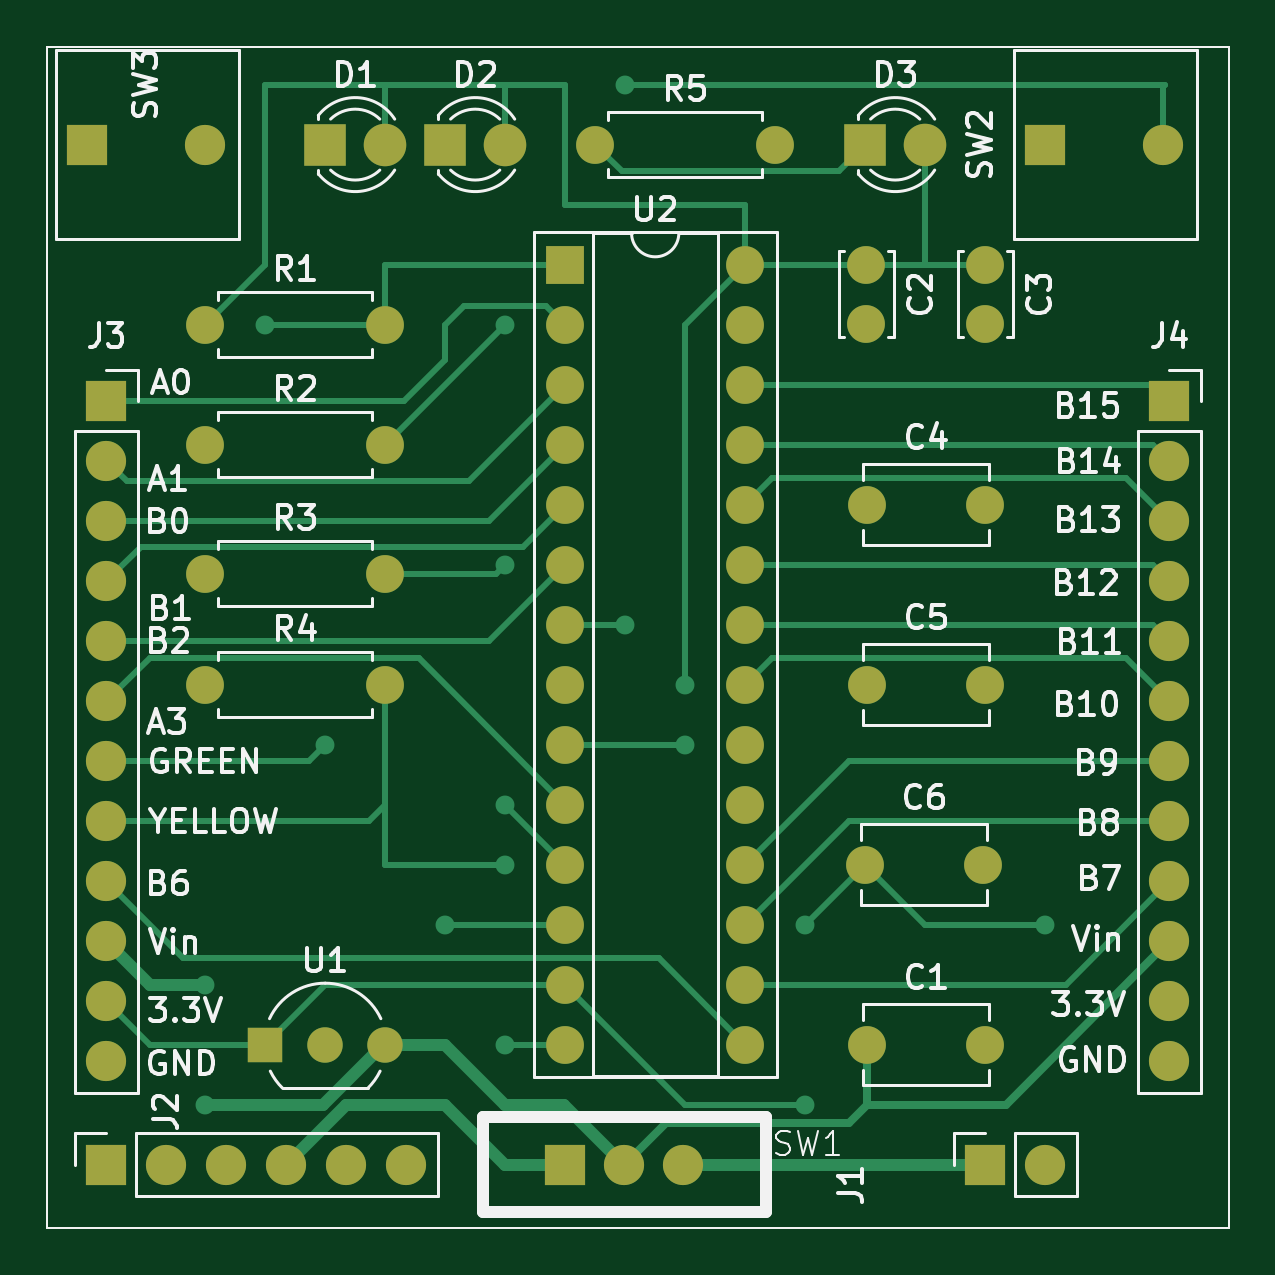
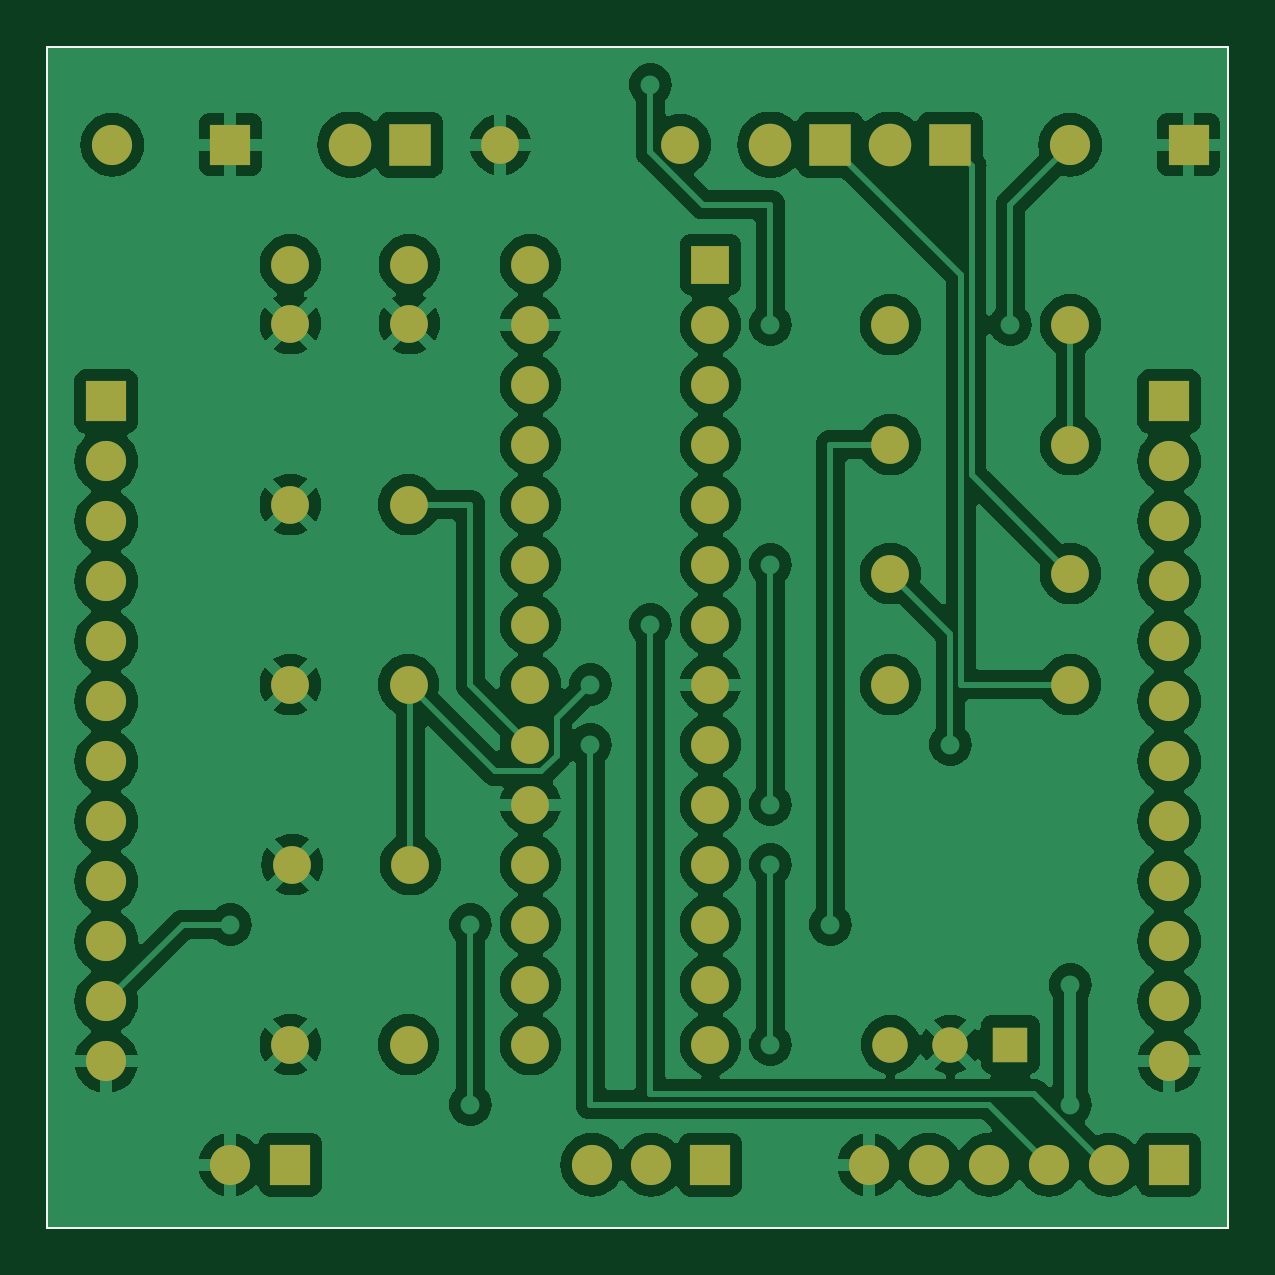
Circuit board: 9 layer files. Board 50.0 x 50.0 mm.
- bottom_copper: Project-B_Cu.gbr (135893 bytes)
- bottom_mask: Project-B_Mask.gbr (4139 bytes)
- paste: Project-B_Paste.gbr (773 bytes)
- bottom_silk: Project-B_Silkscreen.gbr (774 bytes)
- outline: Project-Edge_Cuts.gbr (746 bytes)
- top_copper: Project-F_Cu.gbr (14198 bytes)
- top_mask: Project-F_Mask.gbr (4139 bytes)
- paste: Project-F_Paste.gbr (773 bytes)
- top_silk: Project-F_Silkscreen.gbr (72233 bytes)

=== bottom_copper: Project-B_Cu.gbr (135893 bytes, source omitted) ===
=== bottom_mask: Project-B_Mask.gbr ===
%TF.GenerationSoftware,KiCad,Pcbnew,7.0.1-3b83917a11~172~ubuntu22.04.1*%
%TF.CreationDate,2023-04-12T17:14:37-05:00*%
%TF.ProjectId,Project,50726f6a-6563-4742-9e6b-696361645f70,rev?*%
%TF.SameCoordinates,Original*%
%TF.FileFunction,Soldermask,Bot*%
%TF.FilePolarity,Negative*%
%FSLAX46Y46*%
G04 Gerber Fmt 4.6, Leading zero omitted, Abs format (unit mm)*
G04 Created by KiCad (PCBNEW 7.0.1-3b83917a11~172~ubuntu22.04.1) date 2023-04-12 17:14:37*
%MOMM*%
%LPD*%
G01*
G04 APERTURE LIST*
%ADD10R,1.600000X1.600000*%
%ADD11O,1.600000X1.600000*%
%ADD12R,1.500000X1.500000*%
%ADD13C,1.500000*%
%ADD14R,1.700000X1.700000*%
%ADD15C,1.700000*%
%ADD16C,1.600000*%
%ADD17O,1.700000X1.700000*%
%ADD18R,1.800000X1.800000*%
%ADD19C,1.800000*%
%TA.AperFunction,Profile*%
%ADD20C,0.100000*%
%TD*%
G04 APERTURE END LIST*
D10*
%TO.C,U2*%
X121920000Y-109220000D03*
D11*
X121920000Y-111760000D03*
X121920000Y-114300000D03*
X121920000Y-116840000D03*
X121920000Y-119380000D03*
X121920000Y-121920000D03*
X121920000Y-124460000D03*
X121920000Y-127000000D03*
X121920000Y-129540000D03*
X121920000Y-132080000D03*
X121920000Y-134620000D03*
X121920000Y-137160000D03*
X121920000Y-139700000D03*
X121920000Y-142240000D03*
X129540000Y-142240000D03*
X129540000Y-139700000D03*
X129540000Y-137160000D03*
X129540000Y-134620000D03*
X129540000Y-132080000D03*
X129540000Y-129540000D03*
X129540000Y-127000000D03*
X129540000Y-124460000D03*
X129540000Y-121920000D03*
X129540000Y-119380000D03*
X129540000Y-116840000D03*
X129540000Y-114300000D03*
X129540000Y-111760000D03*
X129540000Y-109220000D03*
%TD*%
D12*
%TO.C,U1*%
X109220000Y-142240000D03*
D13*
X111760000Y-142240000D03*
X114300000Y-142240000D03*
%TD*%
D14*
%TO.C,SW3*%
X101680000Y-104140000D03*
D15*
X106680000Y-104140000D03*
%TD*%
D14*
%TO.C,SW2*%
X142240000Y-104140000D03*
D15*
X147240000Y-104140000D03*
%TD*%
D14*
%TO.C,SW1*%
X121920000Y-147320000D03*
D15*
X124420000Y-147320000D03*
X126920000Y-147320000D03*
%TD*%
D16*
%TO.C,R5*%
X123190000Y-104140000D03*
D11*
X130810000Y-104140000D03*
%TD*%
D16*
%TO.C,R4*%
X106680000Y-127000000D03*
D11*
X114300000Y-127000000D03*
%TD*%
D16*
%TO.C,R3*%
X106680000Y-122300000D03*
D11*
X114300000Y-122300000D03*
%TD*%
D16*
%TO.C,R2*%
X106680000Y-116840000D03*
D11*
X114300000Y-116840000D03*
%TD*%
D16*
%TO.C,R1*%
X106680000Y-111760000D03*
D11*
X114300000Y-111760000D03*
%TD*%
D14*
%TO.C,J4*%
X147500000Y-115000000D03*
D17*
X147500000Y-117540000D03*
X147500000Y-120080000D03*
X147500000Y-122620000D03*
X147500000Y-125160000D03*
X147500000Y-127700000D03*
X147500000Y-130240000D03*
X147500000Y-132780000D03*
X147500000Y-135320000D03*
X147500000Y-137860000D03*
X147500000Y-140400000D03*
X147500000Y-142940000D03*
%TD*%
D14*
%TO.C,J3*%
X102500000Y-115000000D03*
D17*
X102500000Y-117540000D03*
X102500000Y-120080000D03*
X102500000Y-122620000D03*
X102500000Y-125160000D03*
X102500000Y-127700000D03*
X102500000Y-130240000D03*
X102500000Y-132780000D03*
X102500000Y-135320000D03*
X102500000Y-137860000D03*
X102500000Y-140400000D03*
X102500000Y-142940000D03*
%TD*%
D14*
%TO.C,J2*%
X102500000Y-147320000D03*
D17*
X105040000Y-147320000D03*
X107580000Y-147320000D03*
X110120000Y-147320000D03*
X112660000Y-147320000D03*
X115200000Y-147320000D03*
%TD*%
D14*
%TO.C,J1*%
X139700000Y-147320000D03*
D17*
X142240000Y-147320000D03*
%TD*%
D18*
%TO.C,D3*%
X134620000Y-104140000D03*
D19*
X137160000Y-104140000D03*
%TD*%
D18*
%TO.C,D2*%
X116840000Y-104140000D03*
D19*
X119380000Y-104140000D03*
%TD*%
D18*
%TO.C,D1*%
X111760000Y-104140000D03*
D19*
X114300000Y-104140000D03*
%TD*%
D16*
%TO.C,C6*%
X134620000Y-134620000D03*
X139620000Y-134620000D03*
%TD*%
%TO.C,C5*%
X134700000Y-127000000D03*
X139700000Y-127000000D03*
%TD*%
%TO.C,C4*%
X134700000Y-119380000D03*
X139700000Y-119380000D03*
%TD*%
%TO.C,C3*%
X139700000Y-109220000D03*
X139700000Y-111720000D03*
%TD*%
%TO.C,C2*%
X134660000Y-109220000D03*
X134660000Y-111720000D03*
%TD*%
%TO.C,C1*%
X134700000Y-142240000D03*
X139700000Y-142240000D03*
%TD*%
D20*
X150000000Y-100000000D02*
X100000000Y-100000000D01*
X100000000Y-150000000D02*
X150000000Y-150000000D01*
X150000000Y-150000000D02*
X150000000Y-100000000D01*
X100000000Y-150000000D02*
X100000000Y-100000000D01*
M02*

=== paste: Project-B_Paste.gbr ===
%TF.GenerationSoftware,KiCad,Pcbnew,7.0.1-3b83917a11~172~ubuntu22.04.1*%
%TF.CreationDate,2023-04-12T17:14:37-05:00*%
%TF.ProjectId,Project,50726f6a-6563-4742-9e6b-696361645f70,rev?*%
%TF.SameCoordinates,Original*%
%TF.FileFunction,Paste,Bot*%
%TF.FilePolarity,Positive*%
%FSLAX46Y46*%
G04 Gerber Fmt 4.6, Leading zero omitted, Abs format (unit mm)*
G04 Created by KiCad (PCBNEW 7.0.1-3b83917a11~172~ubuntu22.04.1) date 2023-04-12 17:14:37*
%MOMM*%
%LPD*%
G01*
G04 APERTURE LIST*
%TA.AperFunction,Profile*%
%ADD10C,0.100000*%
%TD*%
G04 APERTURE END LIST*
D10*
X150000000Y-100000000D02*
X100000000Y-100000000D01*
X100000000Y-150000000D02*
X150000000Y-150000000D01*
X150000000Y-150000000D02*
X150000000Y-100000000D01*
X100000000Y-150000000D02*
X100000000Y-100000000D01*
M02*

=== bottom_silk: Project-B_Silkscreen.gbr ===
%TF.GenerationSoftware,KiCad,Pcbnew,7.0.1-3b83917a11~172~ubuntu22.04.1*%
%TF.CreationDate,2023-04-12T17:14:37-05:00*%
%TF.ProjectId,Project,50726f6a-6563-4742-9e6b-696361645f70,rev?*%
%TF.SameCoordinates,Original*%
%TF.FileFunction,Legend,Bot*%
%TF.FilePolarity,Positive*%
%FSLAX46Y46*%
G04 Gerber Fmt 4.6, Leading zero omitted, Abs format (unit mm)*
G04 Created by KiCad (PCBNEW 7.0.1-3b83917a11~172~ubuntu22.04.1) date 2023-04-12 17:14:37*
%MOMM*%
%LPD*%
G01*
G04 APERTURE LIST*
%TA.AperFunction,Profile*%
%ADD10C,0.100000*%
%TD*%
G04 APERTURE END LIST*
D10*
X150000000Y-100000000D02*
X100000000Y-100000000D01*
X100000000Y-150000000D02*
X150000000Y-150000000D01*
X150000000Y-150000000D02*
X150000000Y-100000000D01*
X100000000Y-150000000D02*
X100000000Y-100000000D01*
M02*

=== outline: Project-Edge_Cuts.gbr ===
%TF.GenerationSoftware,KiCad,Pcbnew,7.0.1-3b83917a11~172~ubuntu22.04.1*%
%TF.CreationDate,2023-04-12T17:14:38-05:00*%
%TF.ProjectId,Project,50726f6a-6563-4742-9e6b-696361645f70,rev?*%
%TF.SameCoordinates,Original*%
%TF.FileFunction,Profile,NP*%
%FSLAX46Y46*%
G04 Gerber Fmt 4.6, Leading zero omitted, Abs format (unit mm)*
G04 Created by KiCad (PCBNEW 7.0.1-3b83917a11~172~ubuntu22.04.1) date 2023-04-12 17:14:38*
%MOMM*%
%LPD*%
G01*
G04 APERTURE LIST*
%TA.AperFunction,Profile*%
%ADD10C,0.100000*%
%TD*%
G04 APERTURE END LIST*
D10*
X150000000Y-100000000D02*
X100000000Y-100000000D01*
X100000000Y-150000000D02*
X150000000Y-150000000D01*
X150000000Y-150000000D02*
X150000000Y-100000000D01*
X100000000Y-150000000D02*
X100000000Y-100000000D01*
M02*

=== top_copper: Project-F_Cu.gbr (14198 bytes, source omitted) ===
=== top_mask: Project-F_Mask.gbr ===
%TF.GenerationSoftware,KiCad,Pcbnew,7.0.1-3b83917a11~172~ubuntu22.04.1*%
%TF.CreationDate,2023-04-12T17:14:37-05:00*%
%TF.ProjectId,Project,50726f6a-6563-4742-9e6b-696361645f70,rev?*%
%TF.SameCoordinates,Original*%
%TF.FileFunction,Soldermask,Top*%
%TF.FilePolarity,Negative*%
%FSLAX46Y46*%
G04 Gerber Fmt 4.6, Leading zero omitted, Abs format (unit mm)*
G04 Created by KiCad (PCBNEW 7.0.1-3b83917a11~172~ubuntu22.04.1) date 2023-04-12 17:14:37*
%MOMM*%
%LPD*%
G01*
G04 APERTURE LIST*
%ADD10R,1.600000X1.600000*%
%ADD11O,1.600000X1.600000*%
%ADD12R,1.500000X1.500000*%
%ADD13C,1.500000*%
%ADD14R,1.700000X1.700000*%
%ADD15C,1.700000*%
%ADD16C,1.600000*%
%ADD17O,1.700000X1.700000*%
%ADD18R,1.800000X1.800000*%
%ADD19C,1.800000*%
%TA.AperFunction,Profile*%
%ADD20C,0.100000*%
%TD*%
G04 APERTURE END LIST*
D10*
%TO.C,U2*%
X121920000Y-109220000D03*
D11*
X121920000Y-111760000D03*
X121920000Y-114300000D03*
X121920000Y-116840000D03*
X121920000Y-119380000D03*
X121920000Y-121920000D03*
X121920000Y-124460000D03*
X121920000Y-127000000D03*
X121920000Y-129540000D03*
X121920000Y-132080000D03*
X121920000Y-134620000D03*
X121920000Y-137160000D03*
X121920000Y-139700000D03*
X121920000Y-142240000D03*
X129540000Y-142240000D03*
X129540000Y-139700000D03*
X129540000Y-137160000D03*
X129540000Y-134620000D03*
X129540000Y-132080000D03*
X129540000Y-129540000D03*
X129540000Y-127000000D03*
X129540000Y-124460000D03*
X129540000Y-121920000D03*
X129540000Y-119380000D03*
X129540000Y-116840000D03*
X129540000Y-114300000D03*
X129540000Y-111760000D03*
X129540000Y-109220000D03*
%TD*%
D12*
%TO.C,U1*%
X109220000Y-142240000D03*
D13*
X111760000Y-142240000D03*
X114300000Y-142240000D03*
%TD*%
D14*
%TO.C,SW3*%
X101680000Y-104140000D03*
D15*
X106680000Y-104140000D03*
%TD*%
D14*
%TO.C,SW2*%
X142240000Y-104140000D03*
D15*
X147240000Y-104140000D03*
%TD*%
D14*
%TO.C,SW1*%
X121920000Y-147320000D03*
D15*
X124420000Y-147320000D03*
X126920000Y-147320000D03*
%TD*%
D16*
%TO.C,R5*%
X123190000Y-104140000D03*
D11*
X130810000Y-104140000D03*
%TD*%
D16*
%TO.C,R4*%
X106680000Y-127000000D03*
D11*
X114300000Y-127000000D03*
%TD*%
D16*
%TO.C,R3*%
X106680000Y-122300000D03*
D11*
X114300000Y-122300000D03*
%TD*%
D16*
%TO.C,R2*%
X106680000Y-116840000D03*
D11*
X114300000Y-116840000D03*
%TD*%
D16*
%TO.C,R1*%
X106680000Y-111760000D03*
D11*
X114300000Y-111760000D03*
%TD*%
D14*
%TO.C,J4*%
X147500000Y-115000000D03*
D17*
X147500000Y-117540000D03*
X147500000Y-120080000D03*
X147500000Y-122620000D03*
X147500000Y-125160000D03*
X147500000Y-127700000D03*
X147500000Y-130240000D03*
X147500000Y-132780000D03*
X147500000Y-135320000D03*
X147500000Y-137860000D03*
X147500000Y-140400000D03*
X147500000Y-142940000D03*
%TD*%
D14*
%TO.C,J3*%
X102500000Y-115000000D03*
D17*
X102500000Y-117540000D03*
X102500000Y-120080000D03*
X102500000Y-122620000D03*
X102500000Y-125160000D03*
X102500000Y-127700000D03*
X102500000Y-130240000D03*
X102500000Y-132780000D03*
X102500000Y-135320000D03*
X102500000Y-137860000D03*
X102500000Y-140400000D03*
X102500000Y-142940000D03*
%TD*%
D14*
%TO.C,J2*%
X102500000Y-147320000D03*
D17*
X105040000Y-147320000D03*
X107580000Y-147320000D03*
X110120000Y-147320000D03*
X112660000Y-147320000D03*
X115200000Y-147320000D03*
%TD*%
D14*
%TO.C,J1*%
X139700000Y-147320000D03*
D17*
X142240000Y-147320000D03*
%TD*%
D18*
%TO.C,D3*%
X134620000Y-104140000D03*
D19*
X137160000Y-104140000D03*
%TD*%
D18*
%TO.C,D2*%
X116840000Y-104140000D03*
D19*
X119380000Y-104140000D03*
%TD*%
D18*
%TO.C,D1*%
X111760000Y-104140000D03*
D19*
X114300000Y-104140000D03*
%TD*%
D16*
%TO.C,C6*%
X134620000Y-134620000D03*
X139620000Y-134620000D03*
%TD*%
%TO.C,C5*%
X134700000Y-127000000D03*
X139700000Y-127000000D03*
%TD*%
%TO.C,C4*%
X134700000Y-119380000D03*
X139700000Y-119380000D03*
%TD*%
%TO.C,C3*%
X139700000Y-109220000D03*
X139700000Y-111720000D03*
%TD*%
%TO.C,C2*%
X134660000Y-109220000D03*
X134660000Y-111720000D03*
%TD*%
%TO.C,C1*%
X134700000Y-142240000D03*
X139700000Y-142240000D03*
%TD*%
D20*
X150000000Y-100000000D02*
X100000000Y-100000000D01*
X100000000Y-150000000D02*
X150000000Y-150000000D01*
X150000000Y-150000000D02*
X150000000Y-100000000D01*
X100000000Y-150000000D02*
X100000000Y-100000000D01*
M02*

=== paste: Project-F_Paste.gbr ===
%TF.GenerationSoftware,KiCad,Pcbnew,7.0.1-3b83917a11~172~ubuntu22.04.1*%
%TF.CreationDate,2023-04-12T17:14:37-05:00*%
%TF.ProjectId,Project,50726f6a-6563-4742-9e6b-696361645f70,rev?*%
%TF.SameCoordinates,Original*%
%TF.FileFunction,Paste,Top*%
%TF.FilePolarity,Positive*%
%FSLAX46Y46*%
G04 Gerber Fmt 4.6, Leading zero omitted, Abs format (unit mm)*
G04 Created by KiCad (PCBNEW 7.0.1-3b83917a11~172~ubuntu22.04.1) date 2023-04-12 17:14:37*
%MOMM*%
%LPD*%
G01*
G04 APERTURE LIST*
%TA.AperFunction,Profile*%
%ADD10C,0.100000*%
%TD*%
G04 APERTURE END LIST*
D10*
X150000000Y-100000000D02*
X100000000Y-100000000D01*
X100000000Y-150000000D02*
X150000000Y-150000000D01*
X150000000Y-150000000D02*
X150000000Y-100000000D01*
X100000000Y-150000000D02*
X100000000Y-100000000D01*
M02*

=== top_silk: Project-F_Silkscreen.gbr (72233 bytes, source omitted) ===
